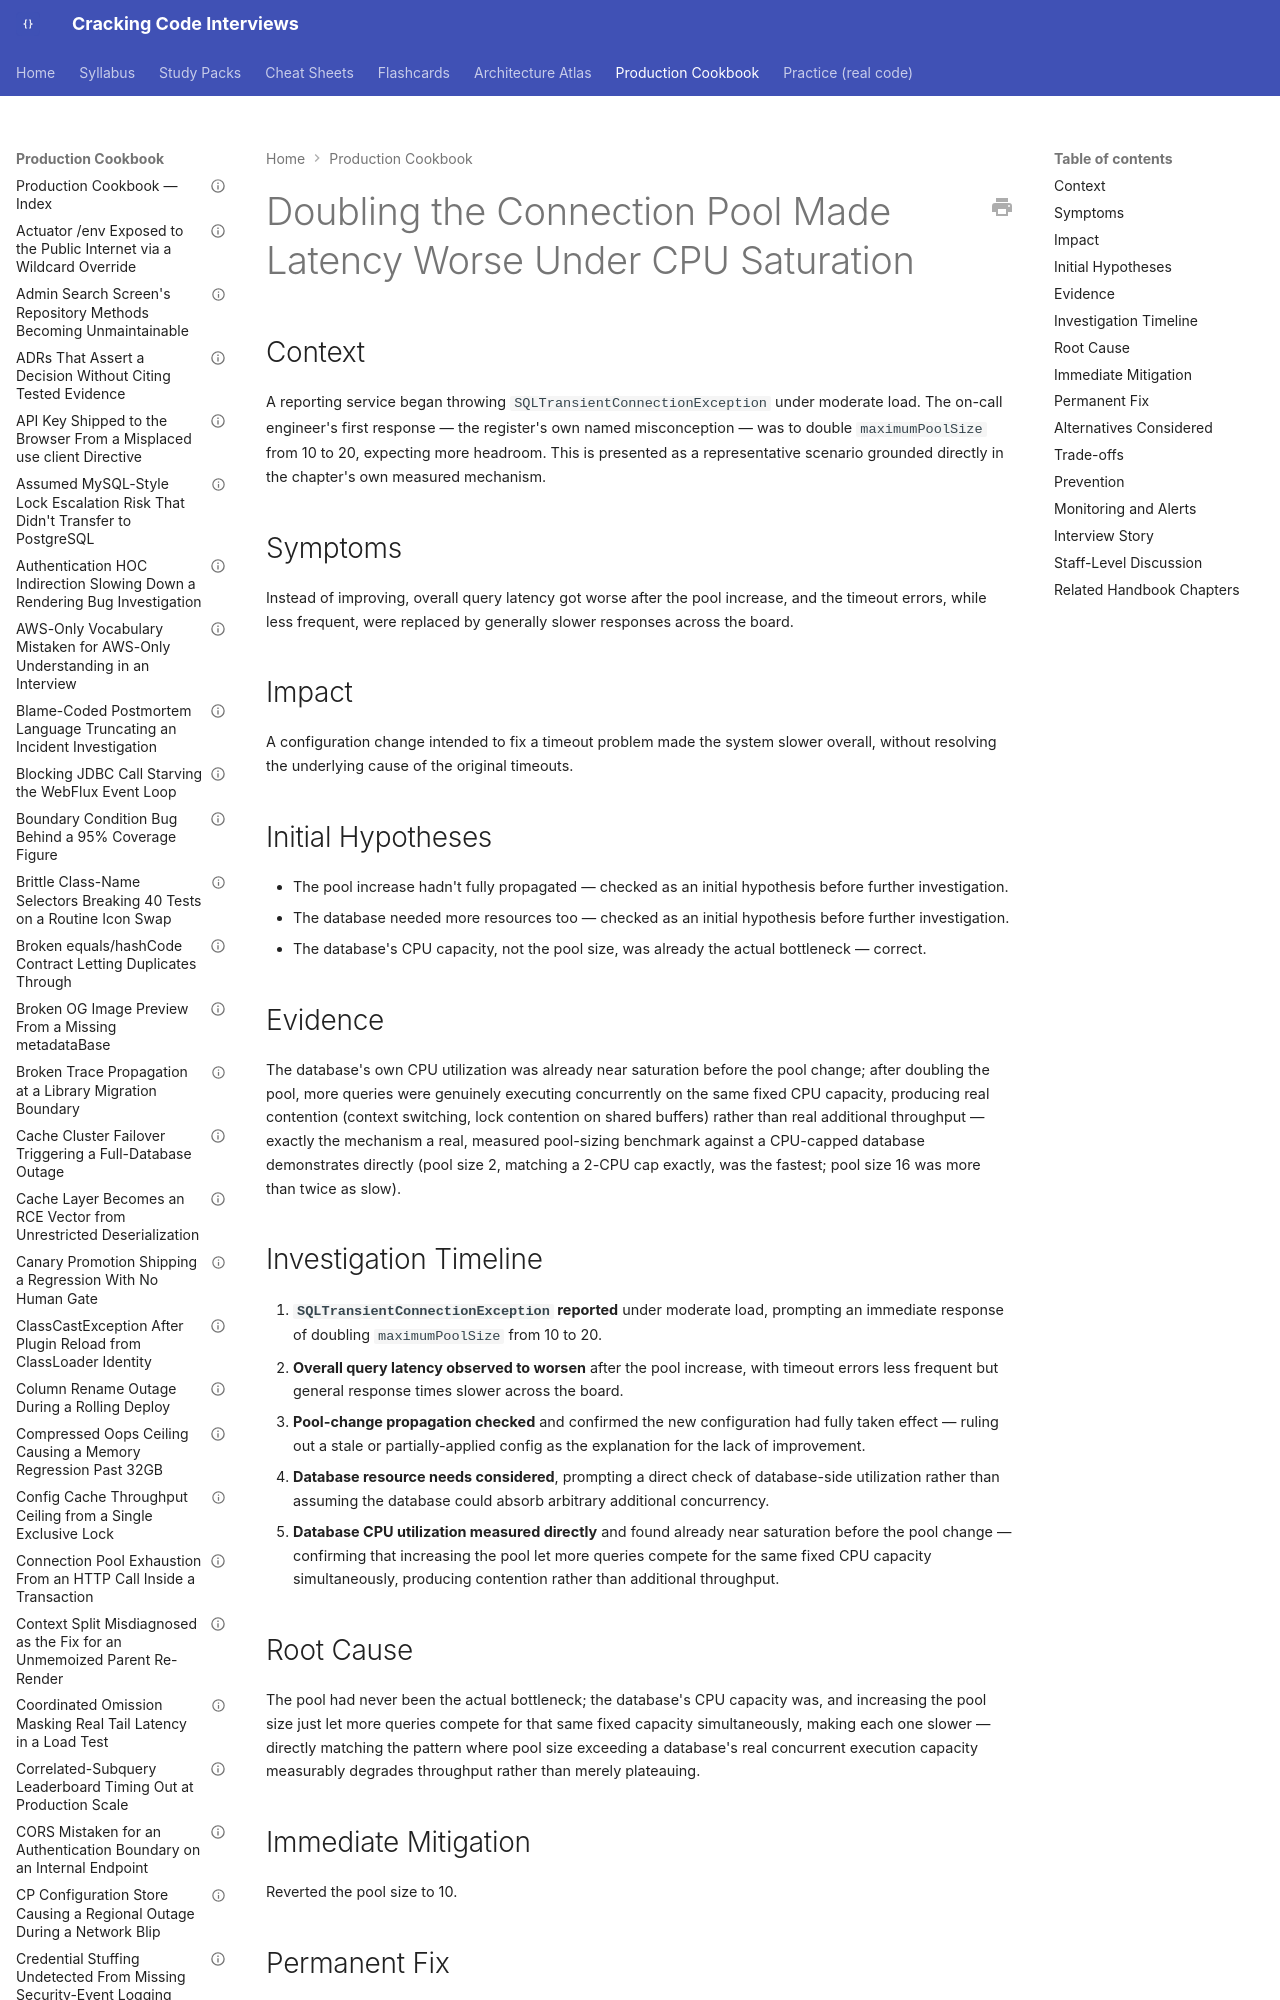

repository: JuanMelendres/cracking-code-interviews · page: production-cookbook/doubling-the-connection-pool-made-latency-worse-under-cpu-saturation/index.html · generator: mkdocs

---
title: "Doubling the Connection Pool Made Latency Worse Under CPU Saturation"
document_type: production-cookbook-entry
domain: databases
status: draft
last_updated: 2026-09-02
related_handbook:
  - ../syllabus/06-databases/connection-pooling-and-sizing.md
source: syllabus/06-databases/connection-pooling-and-sizing.md#production-scenarios
---

# Doubling the Connection Pool Made Latency Worse Under CPU Saturation

## Context

A reporting service began throwing `SQLTransientConnectionException` under moderate load. The on-call engineer's first response — the register's own named misconception — was to double `maximumPoolSize` from 10 to 20, expecting more headroom. This is presented as a representative scenario grounded directly in the chapter's own measured mechanism.

## Symptoms

Instead of improving, overall query latency got worse after the pool increase, and the timeout errors, while less frequent, were replaced by generally slower responses across the board.

## Impact

A configuration change intended to fix a timeout problem made the system slower overall, without resolving the underlying cause of the original timeouts.
